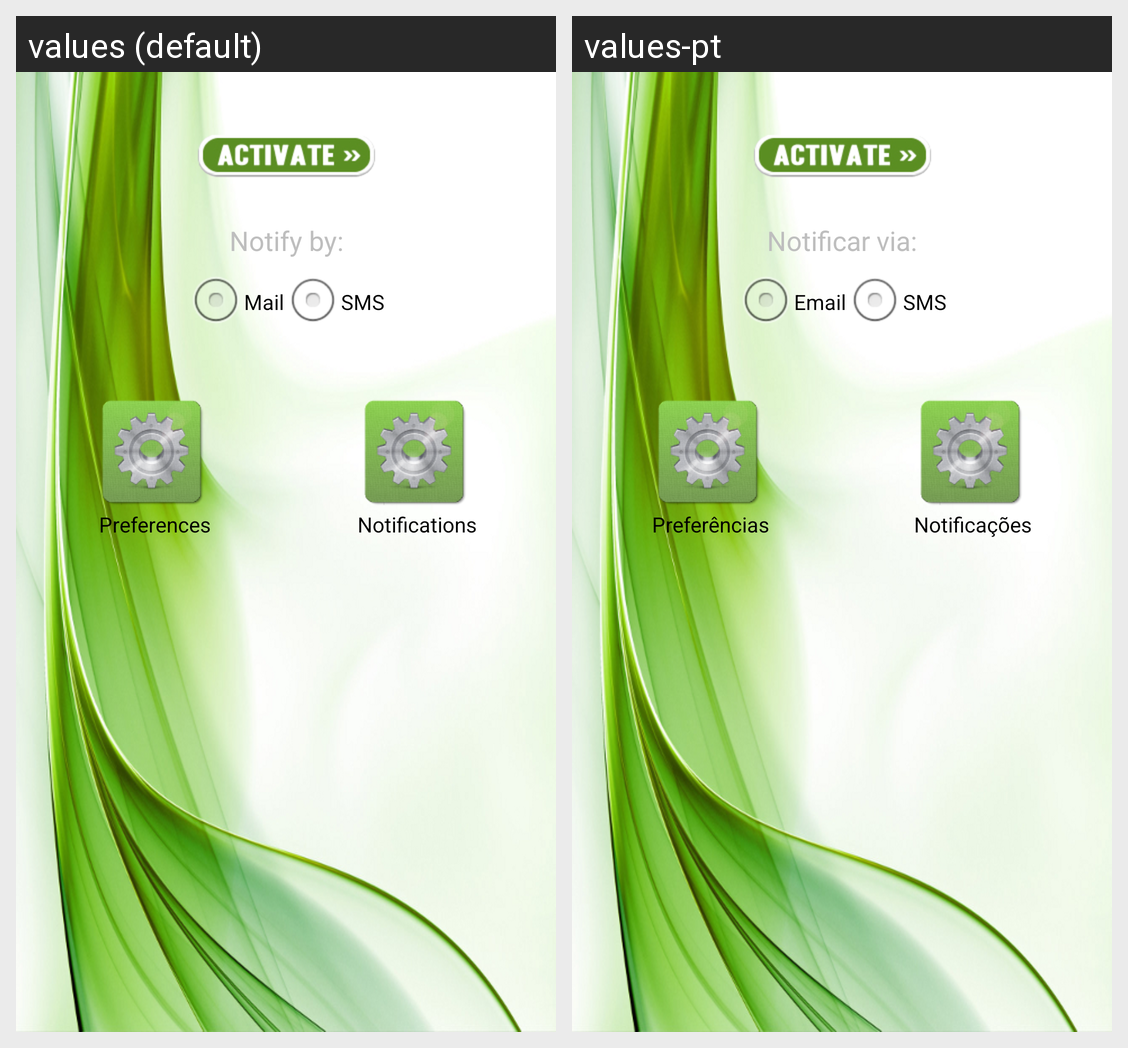

For this localized Android screen grid, give each drawn string resource with its value in every locale shown.
Android screen res/layout/fragment_layout.xml rendered under 2 locales, left to right: values (default), values-pt. Device: Nexus 5 (rendered at 1080×1920; each locale shown at half size, 540×960, under a caption strip naming it); theme android:Theme.NoTitleBar.
Strings drawn on this screen, with the default value and each locale's value (text and hints the layout hard-codes, and strings that could not be matched under every locale, appear in the picture but are not listed):

notification_type_label
  values: Notify by:
  values-pt: Notificar via:

notification_type_mail
  values: Mail
  values-pt: Email

notification_type_sms
  values: SMS
  values-pt: SMS

preferences_label
  values: Preferences
  values-pt: Preferências

notifications_label
  values: Notifications
  values-pt: Notificações
